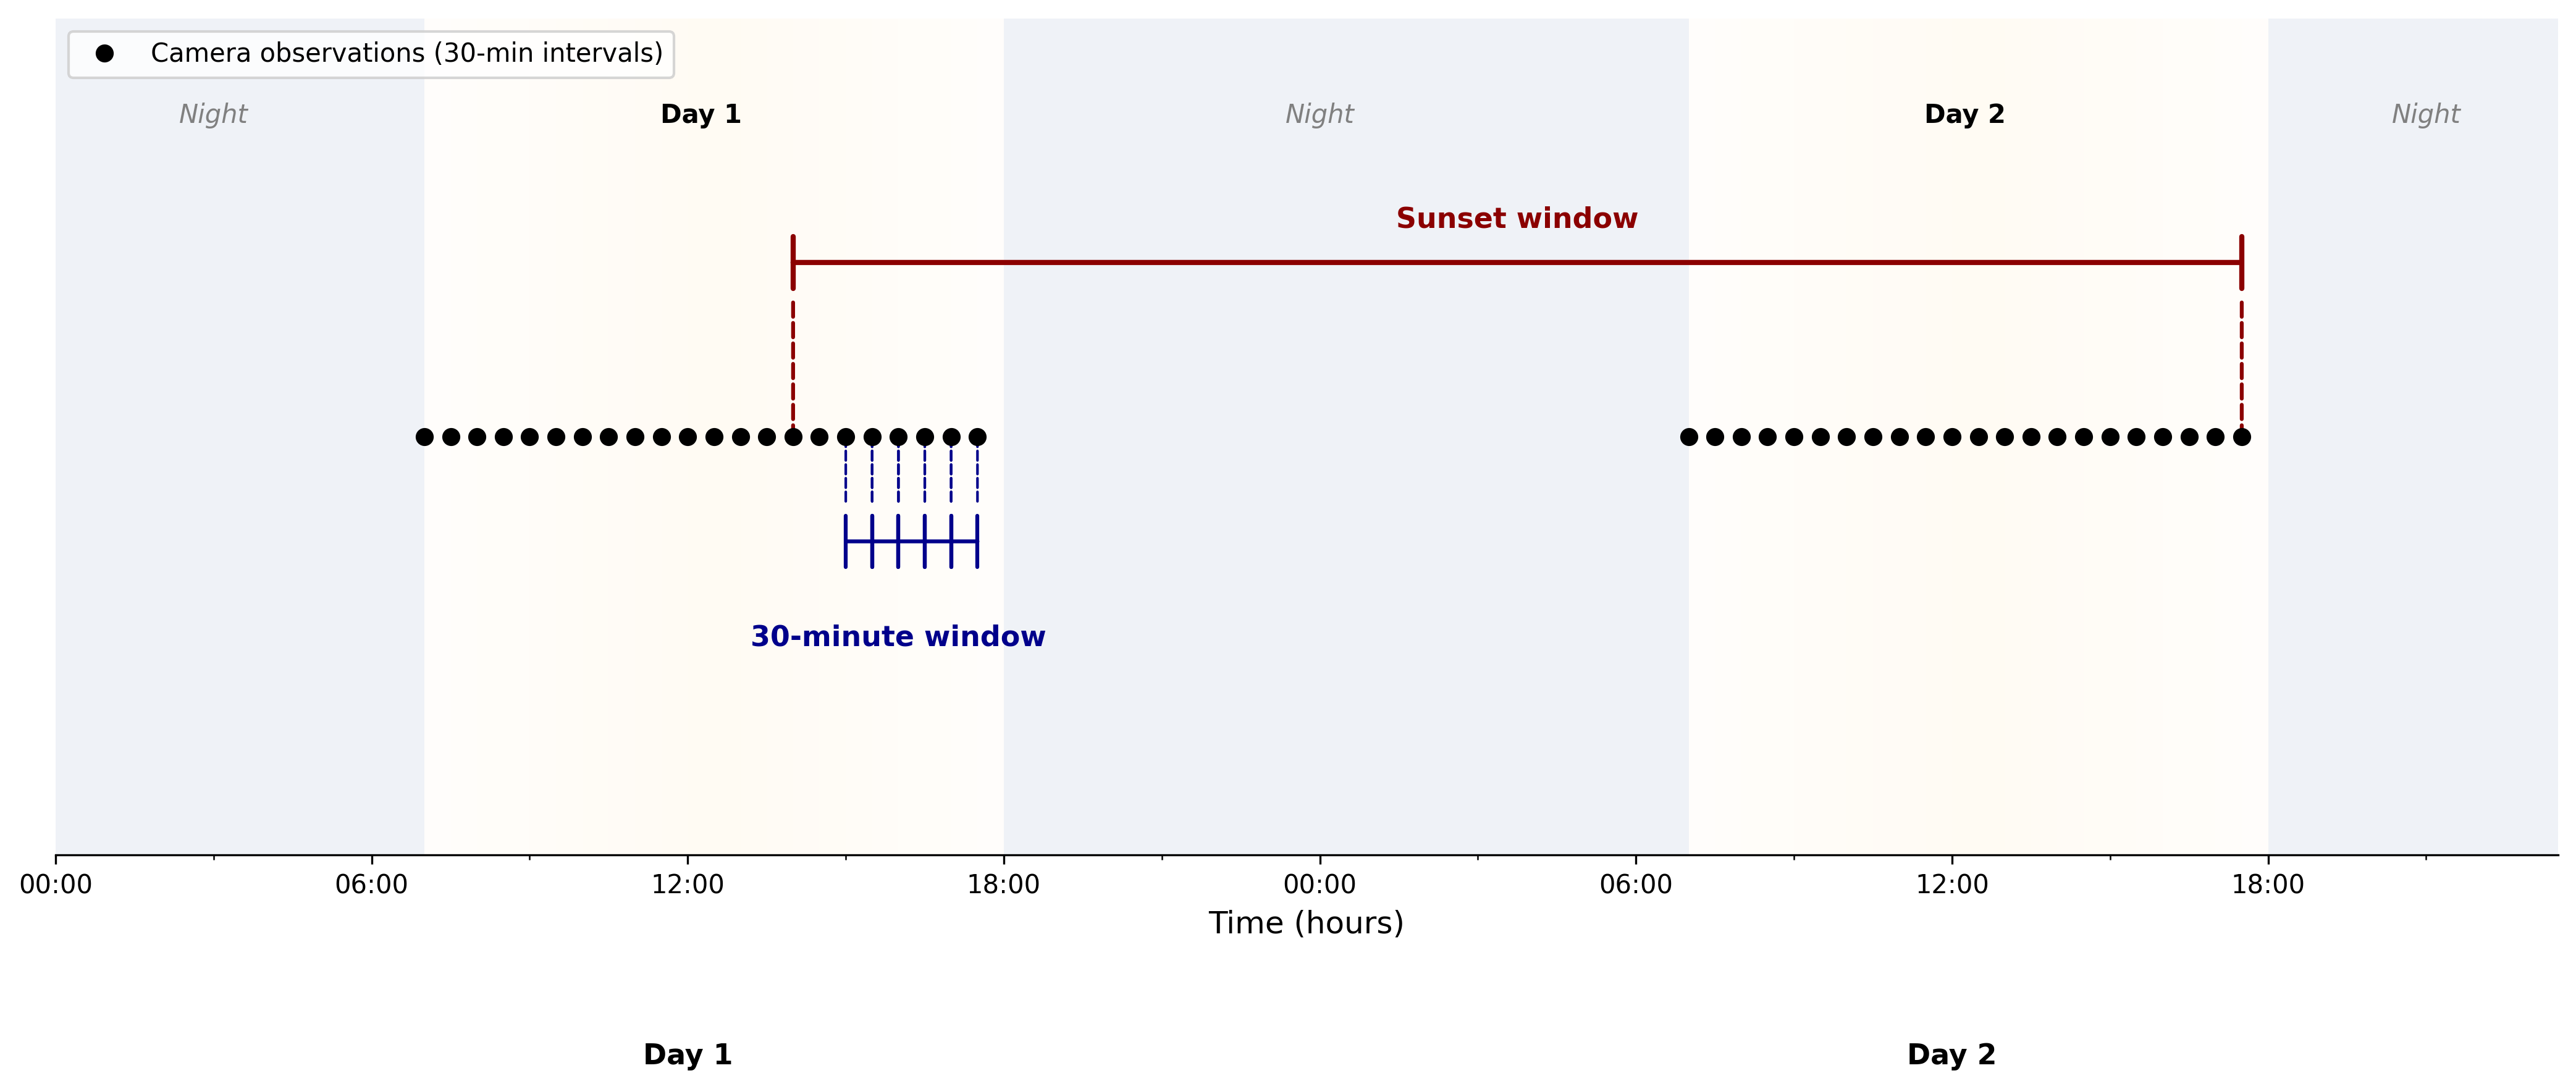

This figure's Python source:
#!/usr/bin/env python3
"""
Generate a figure illustrating the temporal windows used in the monarch butterfly analysis.
Shows both 30-minute lag windows and the sunset window analysis approach.
"""

import matplotlib.pyplot as plt
import matplotlib.patches as patches
from matplotlib.patches import FancyBboxPatch, FancyArrowPatch
import numpy as np
from datetime import datetime, timedelta
import matplotlib.dates as mdates

# Set up the figure
fig, ax = plt.subplots(figsize=(14, 6))

# Define time range (2 days)
start_time = datetime(2024, 1, 1, 0, 0)  # Arbitrary date
hours = np.arange(0, 48, 0.5)  # Every 30 minutes for 2 days
times = [start_time + timedelta(hours=h) for h in hours]

# Define sunrise/sunset times (approximate for California winter)
day1_sunrise = 7.0  # 7:00 AM
day1_sunset = 17.5  # 5:30 PM
day2_sunrise = 31.0  # 7:00 AM next day (24 + 7)
day2_sunset = 41.5  # 5:30 PM next day (24 + 17.5)

# Create gradient background for day/night
for i in range(len(hours) - 1):
    hour = hours[i]

    # Determine color based on time of day
    if (day1_sunrise <= hour <= day1_sunset) or (day2_sunrise <= hour <= day2_sunset):
        # Daytime - calculate gradient based on position in day
        if hour < 24:  # Day 1
            day_progress = (hour - day1_sunrise) / (day1_sunset - day1_sunrise)
        else:  # Day 2
            day_progress = (hour - day2_sunrise) / (day2_sunset - day2_sunrise)

        # Peak brightness at midday
        if day_progress < 0.5:
            brightness = 0.3 + 0.7 * (day_progress * 2)
        else:
            brightness = 0.3 + 0.7 * (2 - day_progress * 2)

        # Light yellow at peak, transitioning to light blue at edges
        r = 1.0
        g = 0.95 + 0.05 * (1 - brightness)
        b = 0.85 + 0.15 * (1 - brightness)
        color = (r, g, b, 0.3)  # Semi-transparent
    else:
        # Nighttime - darker blue/gray
        color = (0.7, 0.75, 0.85, 0.2)

    # Draw background rectangle
    rect = patches.Rectangle((times[i], -0.1),
                            timedelta(hours=0.5), 1.2,
                            facecolor=color, edgecolor='none')
    ax.add_patch(rect)

# Add observation points (only during daytime)
observation_y = 0.5
observation_times = []
for i, hour in enumerate(hours):
    if (day1_sunrise <= hour <= day1_sunset) or (day2_sunrise <= hour <= day2_sunset):
        ax.plot(times[i], observation_y, 'ko', markersize=6, zorder=5)
        observation_times.append((times[i], hour))

# Add 30-minute lag windows (show 5 examples from midday of day 1)
lag_y = 0.35
example_start_idx = 16  # Start around noon of day 1
for i in range(5):
    if example_start_idx + i + 1 < len(observation_times):
        t1 = observation_times[example_start_idx + i][0]
        t2 = observation_times[example_start_idx + i + 1][0]

        # Draw bracket using matplotlib's native bracket annotation
        ax.annotate('', xy=(mdates.date2num(t1), lag_y),
                   xytext=(mdates.date2num(t2), lag_y),
                   arrowprops=dict(arrowstyle='|-|', color='darkblue',
                                 linewidth=1.5, shrinkA=0, shrinkB=0))

        # Add small arrows
        ax.annotate('', xy=(t1, observation_y), xytext=(t1, lag_y + 0.05),
                   arrowprops=dict(arrowstyle='-', color='darkblue',
                                 linewidth=1, linestyle='dashed'))
        ax.annotate('', xy=(t2, observation_y), xytext=(t2, lag_y + 0.05),
                   arrowprops=dict(arrowstyle='-', color='darkblue',
                                 linewidth=1, linestyle='dashed'))

# Add sunset window
# End of day 1 (last observation of day 1)
day1_end_hour = day1_sunset  # End of day 1
day1_end_time = start_time + timedelta(hours=day1_end_hour)

# Last observation of day 2
day2_last_hour = day2_sunset
day2_last_time = start_time + timedelta(hours=day2_last_hour)

# Draw sunset window bracket
sunset_y = 0.75
ax.annotate('', xy=(mdates.date2num(day1_end_time), sunset_y),
           xytext=(mdates.date2num(day2_last_time), sunset_y),
           arrowprops=dict(arrowstyle='|-|', color='darkred',
                         linewidth=2, shrinkA=0, shrinkB=0))

# Add arrows for sunset window
ax.annotate('', xy=(day1_end_time, observation_y), xytext=(day1_end_time, sunset_y - 0.05),
           arrowprops=dict(arrowstyle='-', color='darkred',
                         linewidth=1.5, linestyle='dashed'))
ax.annotate('', xy=(day2_last_time, observation_y), xytext=(day2_last_time, sunset_y - 0.05),
           arrowprops=dict(arrowstyle='-', color='darkred',
                         linewidth=1.5, linestyle='dashed'))

# Add labels
ax.text(observation_times[example_start_idx + 2][0], lag_y - 0.15,
        '30-minute window',
        fontsize=11, ha='center', color='darkblue', weight='bold')

# Calculate midpoint of sunset window for label
sunset_midpoint = day1_end_time + (day2_last_time - day1_end_time) / 2
ax.text(sunset_midpoint, sunset_y + 0.05,
        'Sunset window',
        fontsize=11, ha='center', color='darkred', weight='bold')

# Add day/night labels
ax.text(start_time + timedelta(hours=3), 0.95, 'Night',
        fontsize=10, ha='center', style='italic', color='gray')
ax.text(start_time + timedelta(hours=(day1_sunrise + day1_sunset)/2), 0.95, 'Day 1',
        fontsize=10, ha='center', weight='bold')
ax.text(start_time + timedelta(hours=24), 0.95, 'Night',
        fontsize=10, ha='center', style='italic', color='gray')
ax.text(start_time + timedelta(hours=(day2_sunrise + day2_sunset)/2), 0.95, 'Day 2',
        fontsize=10, ha='center', weight='bold')
ax.text(start_time + timedelta(hours=45), 0.95, 'Night',
        fontsize=10, ha='center', style='italic', color='gray')

# Sunrise/sunset indicators removed for cleaner appearance

# Add legend for observation points
ax.plot([], [], 'ko', markersize=6, label='Camera observations (30-min intervals)')
ax.legend(loc='upper left', fontsize=10)

# Format the plot
ax.set_xlim(times[0], times[-1])
ax.set_ylim(-0.1, 1.1)

# Format x-axis
ax.xaxis.set_major_locator(mdates.HourLocator(interval=6))
ax.xaxis.set_major_formatter(mdates.DateFormatter('%H:00'))
ax.xaxis.set_minor_locator(mdates.HourLocator(interval=3))

# Labels
ax.set_xlabel('Time (hours)', fontsize=12)

# Remove y-axis
ax.set_yticks([])
ax.spines['left'].set_visible(False)
ax.spines['right'].set_visible(False)
ax.spines['top'].set_visible(False)

# Add day labels below x-axis
ax.text(start_time + timedelta(hours=12), -0.25, 'Day 1',
        fontsize=11, ha='center', weight='bold', transform=ax.get_xaxis_transform())
ax.text(start_time + timedelta(hours=36), -0.25, 'Day 2',
        fontsize=11, ha='center', weight='bold', transform=ax.get_xaxis_transform())

# Adjust layout
plt.tight_layout()

# Save the figure
plt.savefig('temporal_windows.pdf', dpi=300, bbox_inches='tight')
plt.savefig('temporal_windows.png', dpi=300, bbox_inches='tight')

print("Figure saved as temporal_windows.pdf and temporal_windows.png")
plt.show()